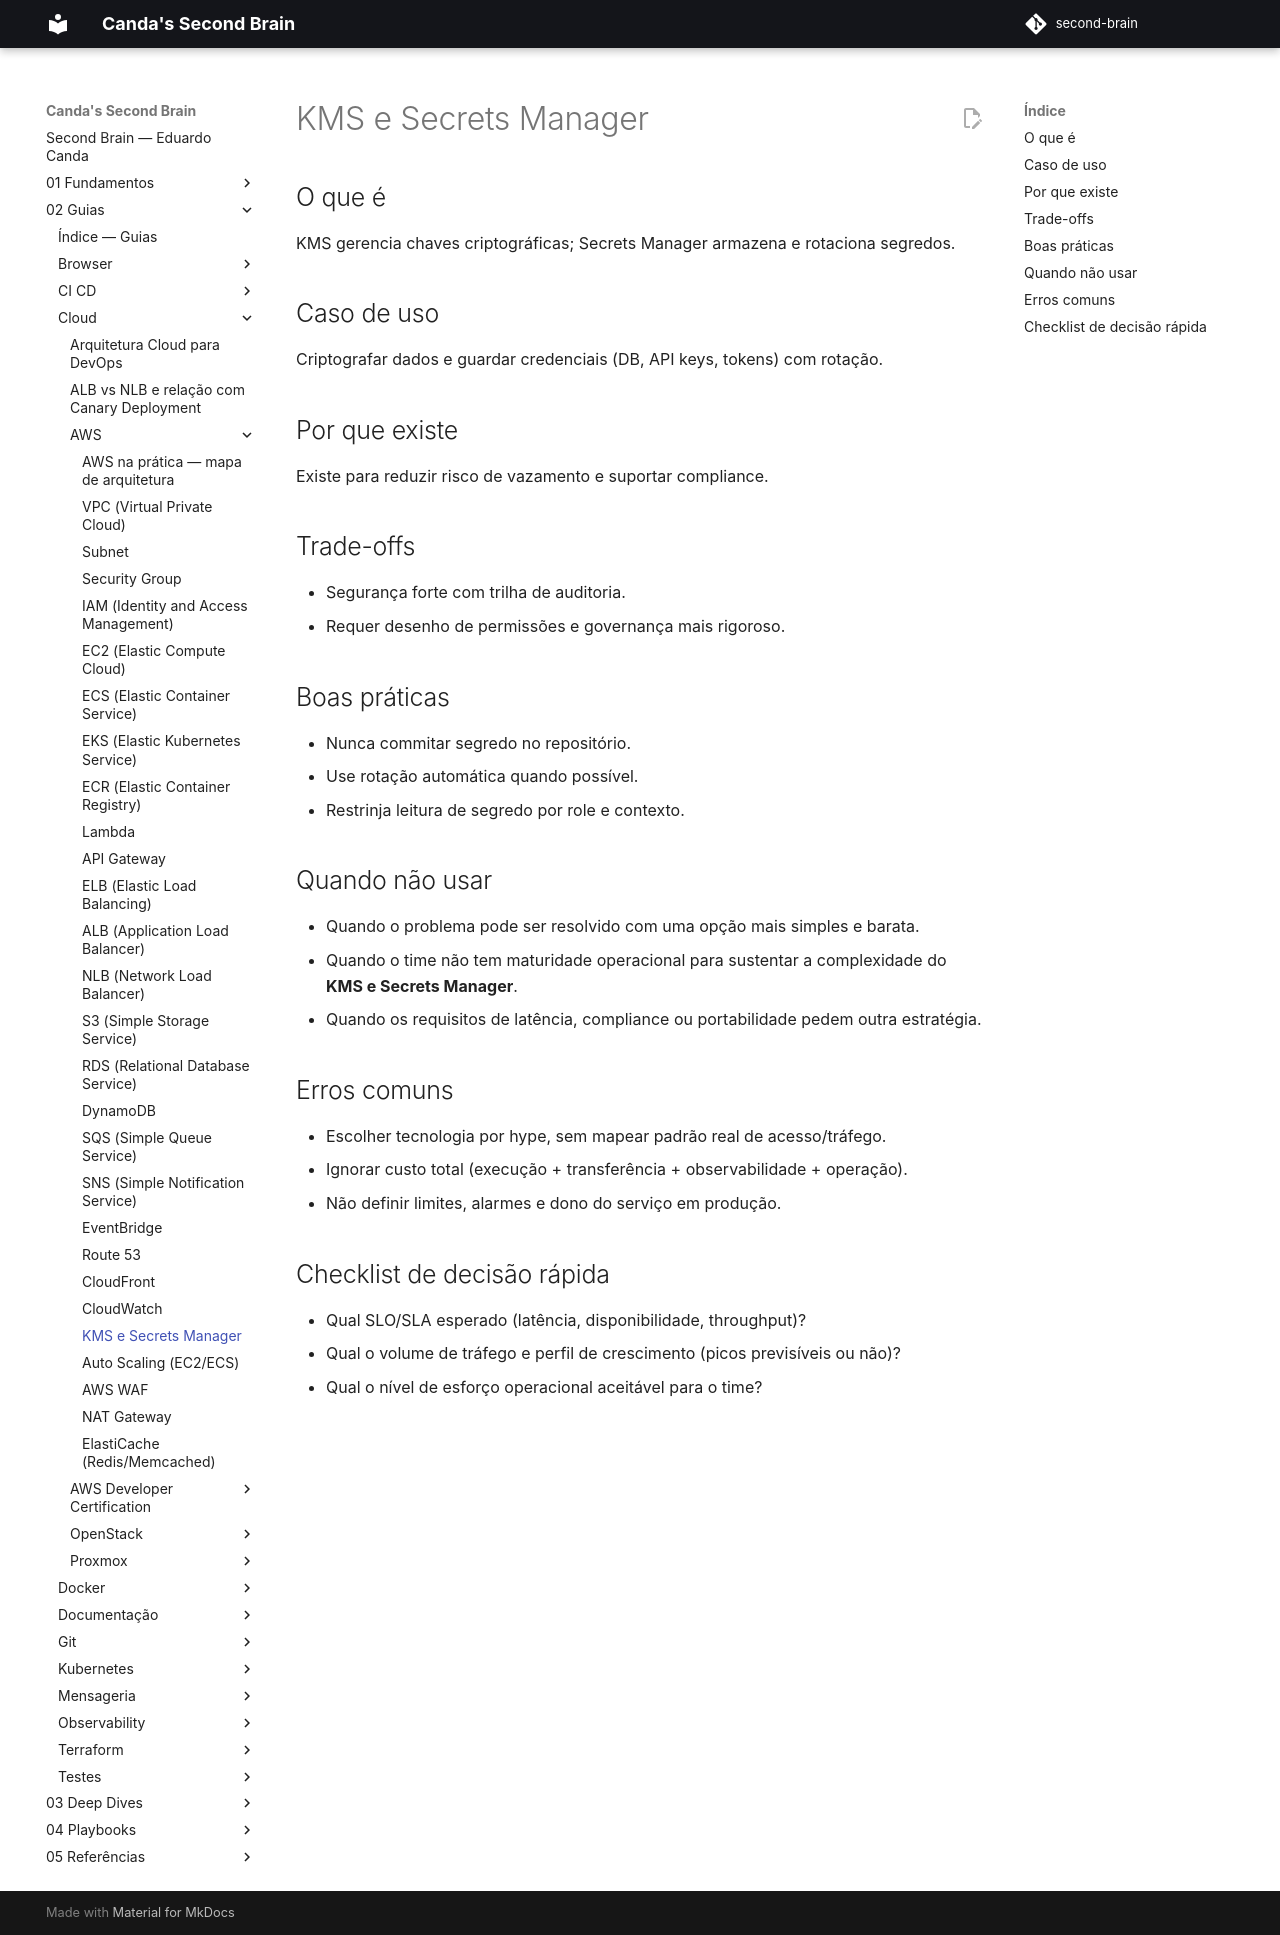

repository: EduardoCanda/second-brain · page: 02 - Guias/Cloud/AWS/23 - KMS e Secrets Manager/index.html · generator: mkdocs

# KMS e Secrets Manager

## O que é
KMS gerencia chaves criptográficas; Secrets Manager armazena e rotaciona segredos.

## Caso de uso
Criptografar dados e guardar credenciais (DB, API keys, tokens) com rotação.

## Por que existe
Existe para reduzir risco de vazamento e suportar compliance.

## Trade-offs
- Segurança forte com trilha de auditoria.
- Requer desenho de permissões e governança mais rigoroso.

## Boas práticas
- Nunca commitar segredo no repositório.
- Use rotação automática quando possível.
- Restrinja leitura de segredo por role e contexto.

## Quando não usar
- Quando o problema pode ser resolvido com uma opção mais simples e barata.
- Quando o time não tem maturidade operacional para sustentar a complexidade do **KMS e Secrets Manager**.
- Quando os requisitos de latência, compliance ou portabilidade pedem outra estratégia.

## Erros comuns
- Escolher tecnologia por hype, sem mapear padrão real de acesso/tráfego.
- Ignorar custo total (execução + transferência + observabilidade + operação).
- Não definir limites, alarmes e dono do serviço em produção.

## Checklist de decisão rápida
- Qual SLO/SLA esperado (latência, disponibilidade, throughput)?
- Qual o volume de tráfego e perfil de crescimento (picos previsíveis ou não)?
- Qual o nível de esforço operacional aceitável para o time?
